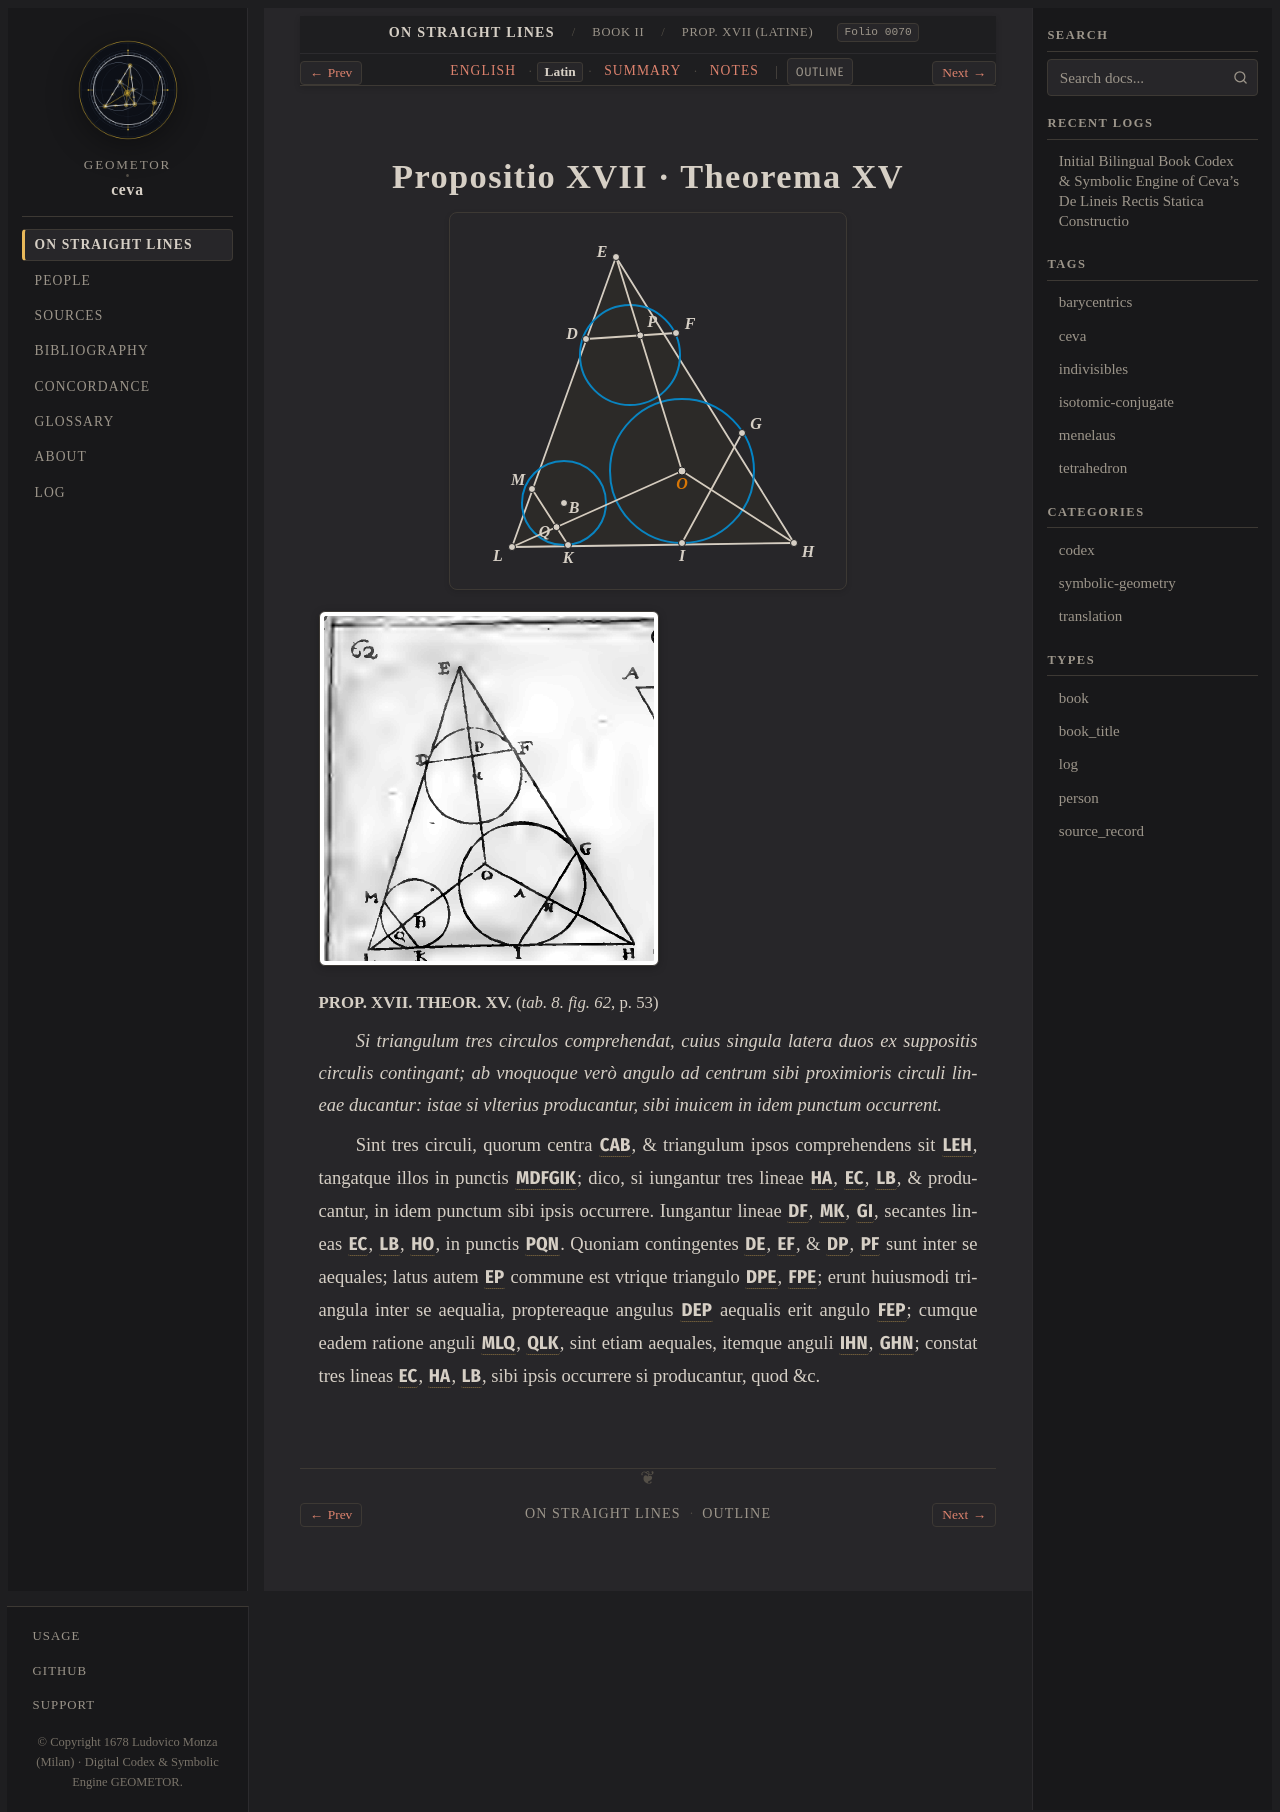

repository: geometor/ceva · page: de_lineis_rectis/liber_secundus/prop_17/la.html · generator: sphinx

:layout: book
:order: 18
:canonical_id: liber_secundus_prop_17
:breadcrumb_title: Prop. XVII (Latine)
:folio: 0070
:tracks: English: index | Latin: la | Summary: summary | Notes: notes

.. _liber-secundus-prop-17-la:

Propositio XVII · Theorema XV
=============================

.. folio:: 0070
   :page: p. 53

.. picture:: 0117.g62.svg
   :alt: Calibrated interactive SVG — Ceva 1678 Tabula IX Fig. 62: Prop. XVII Three Circles

.. picture:: 0117.g62.png
   :alt: 1678 copperplate Tabula VIII Fig. 62: Three circles inside a triangle touching sides pairwise

.. rst-class:: latin-source

**PROP. XVII. THEOR. XV.** (`tab. 8. fig. 62`, p. 53)

*Si triangulum tres circulos comprehendat, cuius singula latera duos ex suppositis circulis contingant; ab vnoquoque verò angulo ad centrum sibi proximioris circuli lineae ducantur: istae si vlterius producantur, sibi inuicem in idem punctum occurrent.*

Sint tres circuli, quorum centra :g:`CAB`, & triangulum ipsos comprehendens sit :g:`LEH`, tangatque illos in punctis :g:`MDFGIK`; dico, si iungantur tres lineae :g:`HA`, :g:`EC`, :g:`LB`, & producantur, in idem punctum sibi ipsis occurrere. Iungantur lineae :g:`DF`, :g:`MK`, :g:`GI`, secantes lineas :g:`EC`, :g:`LB`, :g:`HO`, in punctis :g:`PQN`. 
Quoniam contingentes :g:`DE`, :g:`EF`, & :g:`DP`, :g:`PF` sunt inter se aequales; latus autem :g:`EP` commune est vtrique triangulo :g:`DPE`, :g:`FPE`; erunt huiusmodi triangula inter se aequalia, proptereaque angulus :g:`DEP` aequalis erit angulo :g:`FEP`; 
cumque eadem ratione anguli :g:`MLQ`, :g:`QLK`, sint etiam aequales, itemque anguli :g:`IHN`, :g:`GHN`; constat tres lineas :g:`EC`, :g:`HA`, :g:`LB`, sibi ipsis occurrere si producantur, quod &c.
